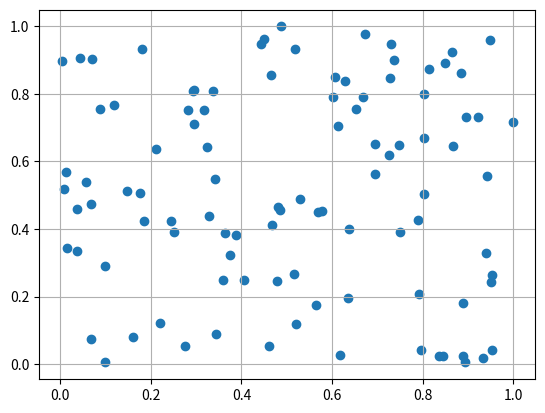

This figure's Python source:
import numpy as np
import matplotlib.pyplot as plt

number_of_people = np.random.rand(100)
interests = np.random.rand(100)

# ------

fig, ax = plt.subplots()
ax = plt.scatter(number_of_people, interests)
plt.grid()
plt.show()
